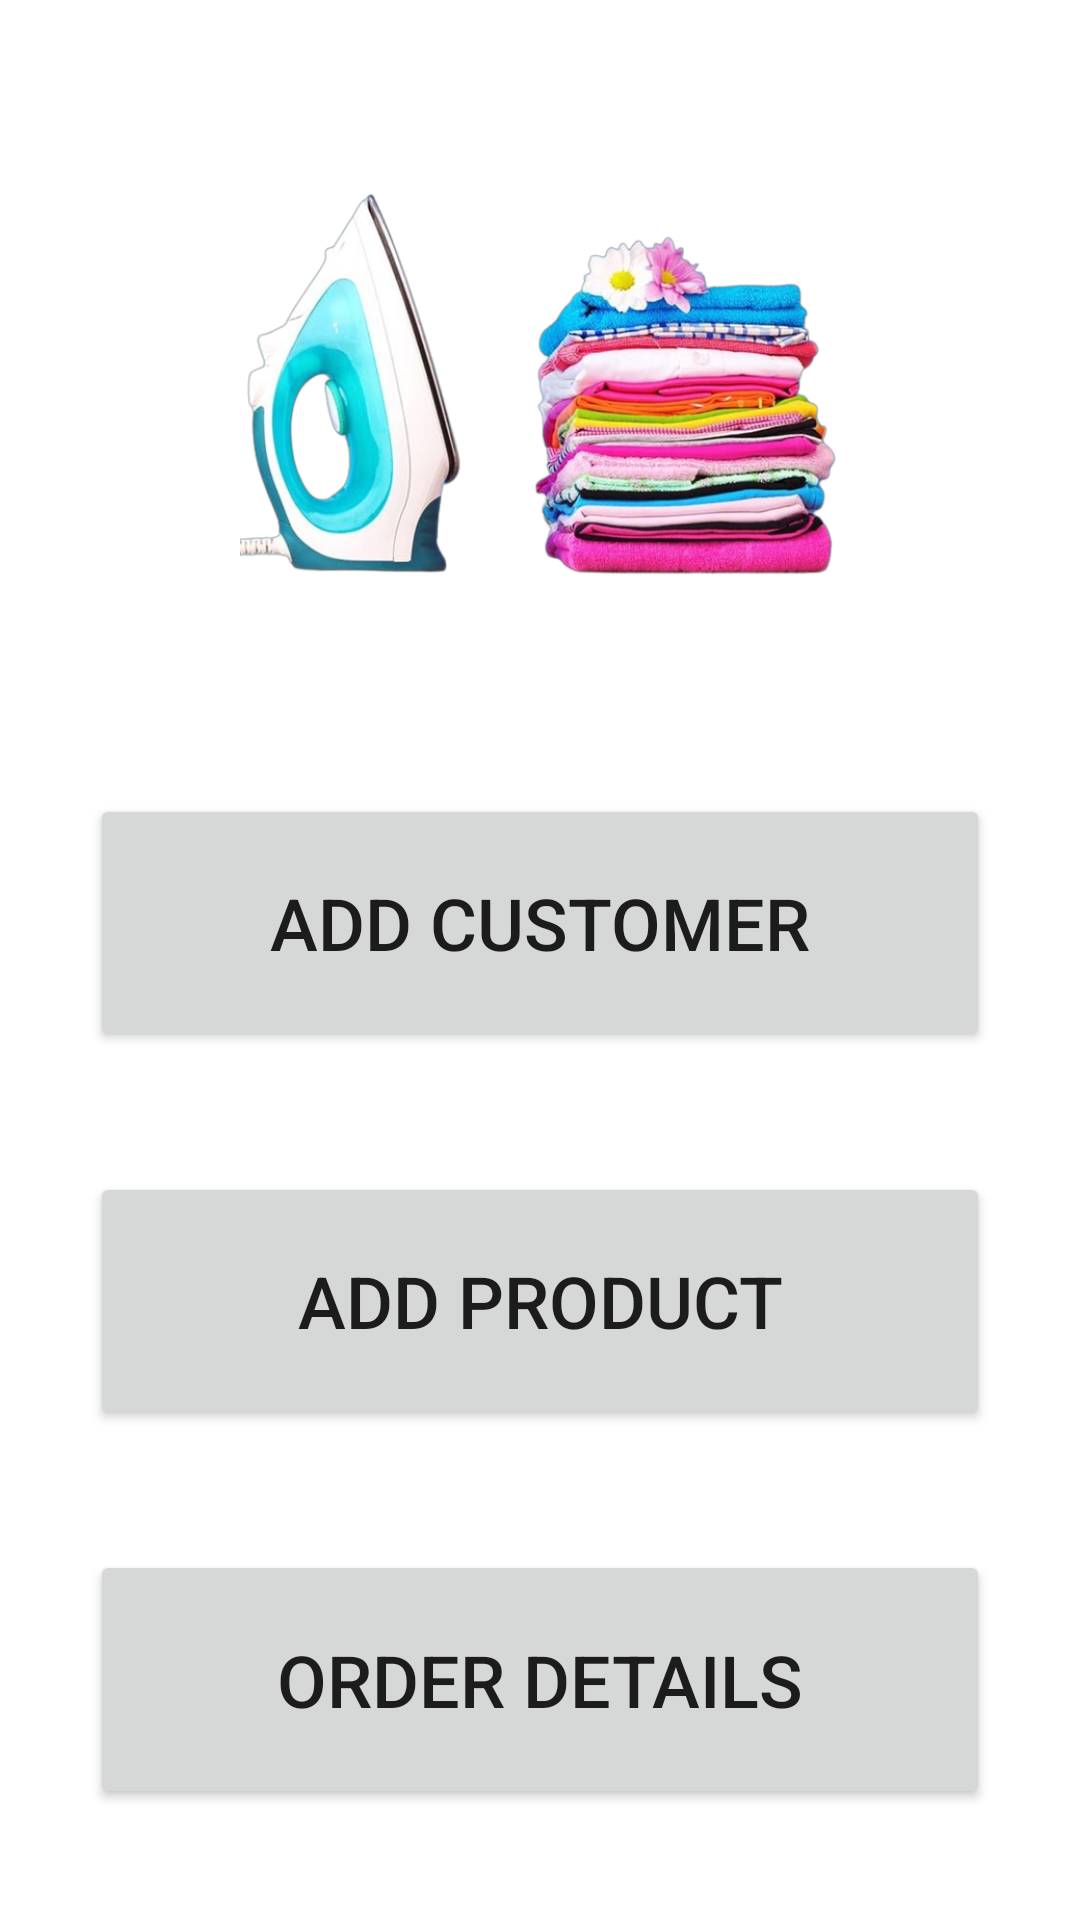

Reconstruct the res/layout file that produces this screen, plus the resources it refers to.
<!-- AndroidManifest.xml: application theme Theme.LaundryService -->
<!-- res/layout/activity_main.xml -->
<LinearLayout xmlns:android="http://schemas.android.com/apk/res/android"
    android:layout_width="match_parent"
    android:layout_height="match_parent"
    android:orientation="vertical"
    android:padding="10dp"
    android:weightSum="6"
    android:gravity="center">

    <ImageView
        android:layout_weight="2"
        android:layout_width="200dp"
        android:layout_height="200dp"
        android:layout_gravity="center"
        android:src="@drawable/laundrypic"
        ></ImageView>


    <Button
        android:layout_weight="1"
        android:layout_margin="20dp"
        android:padding="20dp"
        android:id="@+id/buttonAddCustomer"
        android:layout_width="match_parent"
        android:layout_height="wrap_content"
        android:text="Add Customer"
        android:textSize="24sp" />

    <Button
        android:layout_weight="1"
        android:layout_margin="20dp"
        android:padding="20dp"
        android:id="@+id/buttonAddProduct"
        android:layout_width="match_parent"
        android:layout_height="wrap_content"
        android:text="Add Product"
        android:textSize="24sp"
        android:layout_marginTop="16dp" />

    <Button
        android:layout_weight="1"
        android:layout_margin="20dp"
        android:padding="20dp"
        android:id="@+id/orderdetails"
        android:layout_width="match_parent"
        android:layout_height="wrap_content"
        android:text="Order Details"
        android:textSize="24sp"
        android:layout_marginTop="16dp" />

</LinearLayout>
<!-- resources referenced by this layout -->
<resources>
  <!-- drawable laundrypic: png bitmap (drawable, 308360 bytes) -->
  <style name="Theme.LaundryService" parent="Theme.MaterialComponents.DayNight.DarkActionBar">
          
          <item name="colorPrimary">@color/purple_500</item>
          <item name="colorPrimaryVariant">@color/purple_700</item>
          <item name="colorOnPrimary">@color/white</item>
          
          <item name="colorSecondary">@color/teal_200</item>
          <item name="colorSecondaryVariant">@color/teal_700</item>
          <item name="colorOnSecondary">@color/black</item>
          
          <item name="android:statusBarColor" tools:targetApi="21">?attr/colorPrimaryVariant</item>
          
      </style>
  <color name="purple_500">#FF6200EE</color>
  <color name="purple_700">#FF3700B3</color>
  <color name="white">#FFFFFFFF</color>
  <color name="teal_200">#FF03DAC5</color>
  <color name="teal_700">#FF018786</color>
  <color name="black">#FF000000</color>
</resources>
